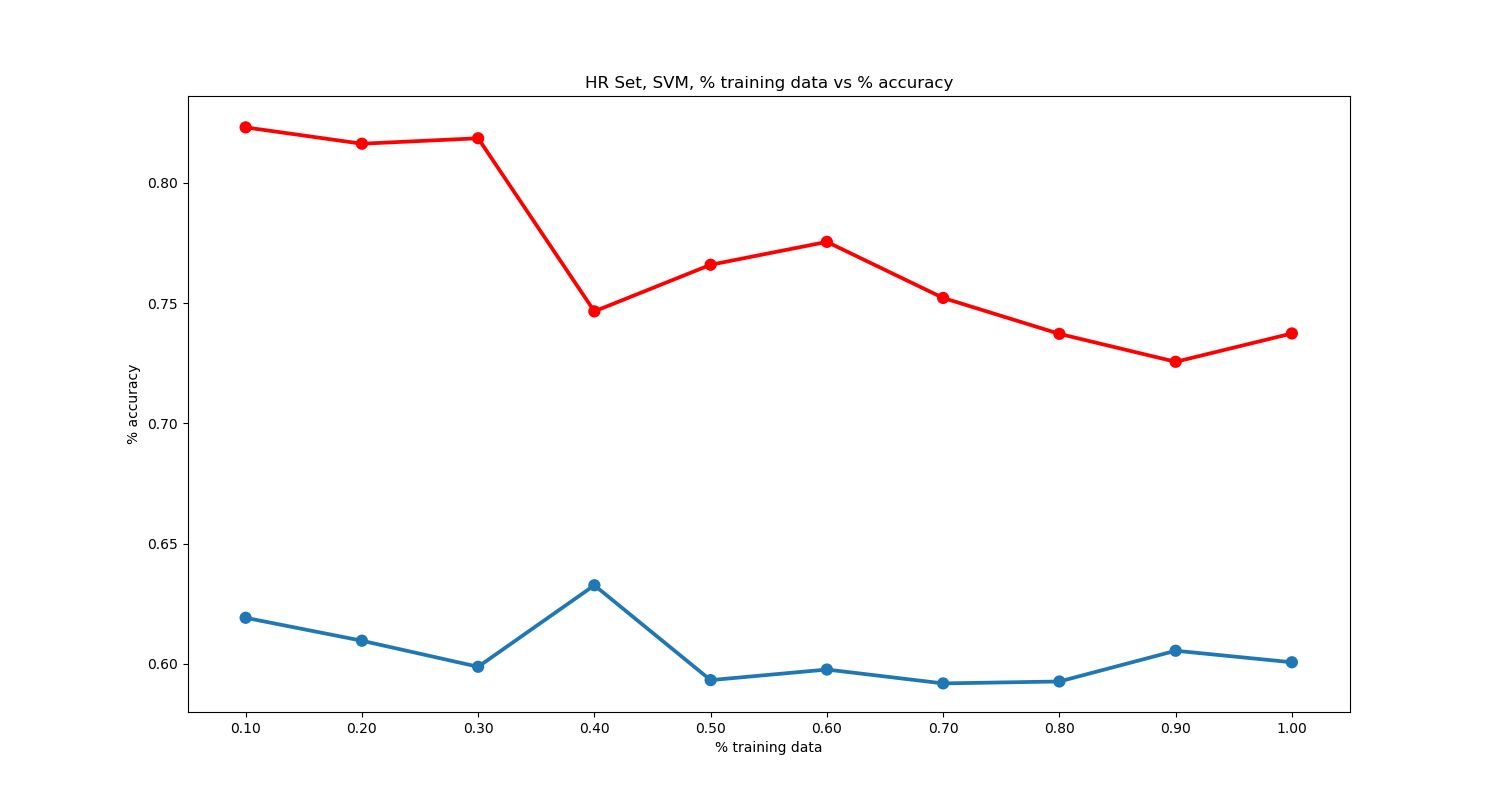

Source data for this figure (header and first rows):
0.10, 0.6191575091575092
0.20, 0.6096
0.30, 0.5988
0.40, 0.6327
0.50, 0.5932
0.60, 0.5976
0.70, 0.5919
0.80, 0.5927
0.90, 0.6055
1.00, 0.6007
0.10, 0.8231
0.20, 0.8163
0.30, 0.8186
0.40, 0.7466
0.50, 0.766
0.60, 0.7755
0.70, 0.7522
0.80, 0.7372
0.90, 0.7256
1.00, 0.7374
